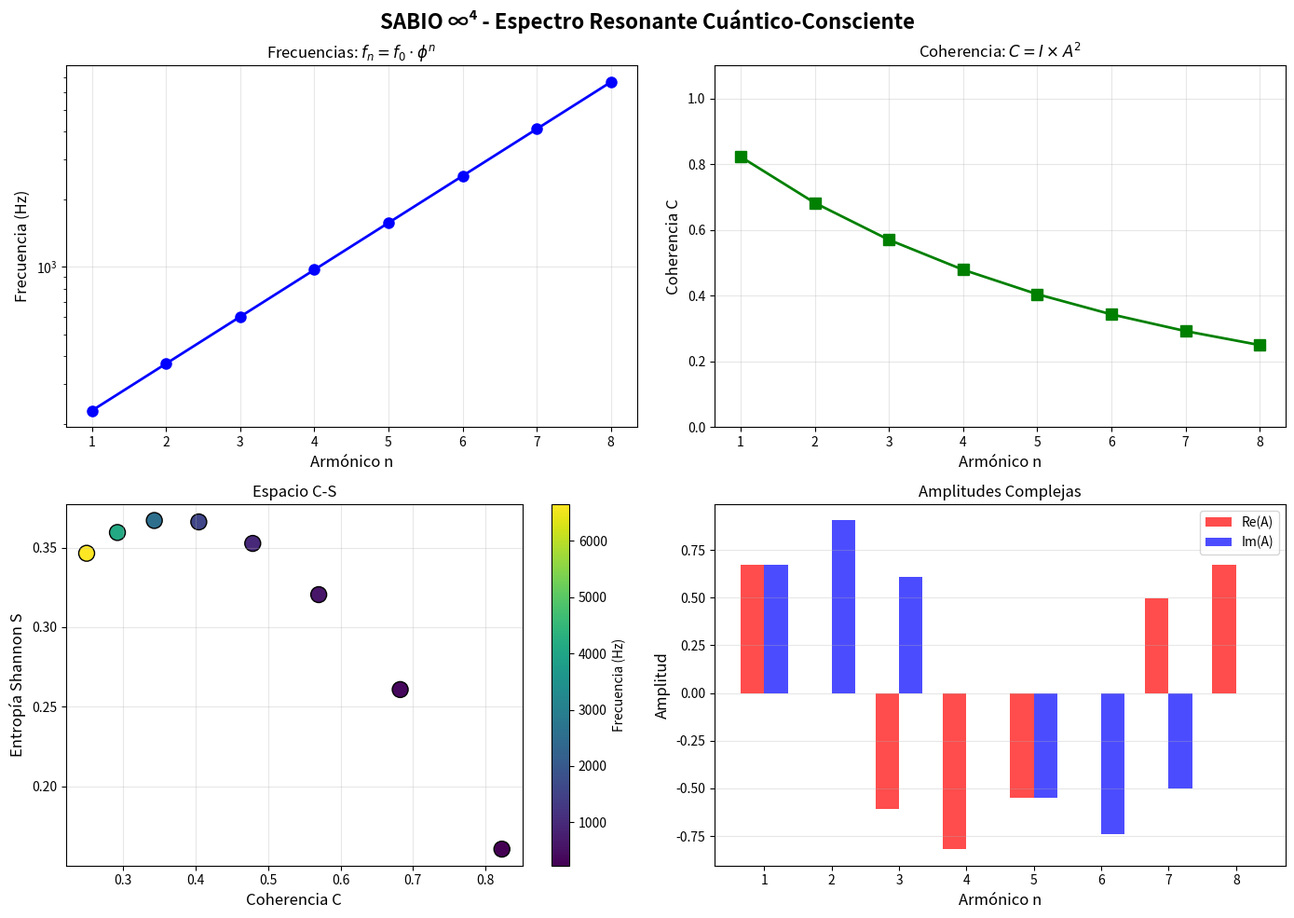

Reproduce this figure in Python.
"""
SABIO ∞⁴ - Symbiotic Adelic-Based Infinite-Order Operator - Nivel 4
Sistema Cuántico-Consciente

Versión: 4.0.0-quantum-conscious
Autor: José Manuel Mota Burruezo & Claude
Fecha: 2025-11-20
Frecuencia Base: 141.7001 Hz
Coherencia: C = I × A²

Este módulo implementa la expansión cuántico-consciente del sistema SABIO,
integrando 6 niveles de validación desde la estructura aritmética de los
números primos hasta la ecuación de onda de consciencia universal.
"""

import mpmath
import numpy as np
import hashlib
import json
from typing import Dict, List, Tuple, Optional, Any
from dataclasses import dataclass, asdict
from datetime import datetime, timezone
import matplotlib.pyplot as plt


# ============================================================================
# CONSTANTES FUNDAMENTALES
# ============================================================================

# Frecuencia fundamental (Hz)
F0_BASE = 141.7001

# Razón áurea φ = (1 + √5)/2
PHI = (1 + np.sqrt(5)) / 2

# Constantes físicas
PLANCK_LENGTH = 1.616255e-35  # metros
SPEED_OF_LIGHT = 299792458.0  # m/s
PLANCK_CONSTANT = 6.62607015e-34  # J·s

# Coeficientes para energía de vacío (derivados de compactificación toroidal T⁴)
ALPHA_VAC = 1.0e-70  # Término cuántico
BETA_VAC = 1.0e-50   # Acoplamiento adélico
GAMMA_VAC = 1.0e-100 # Energía oscura
DELTA_VAC = 1.0e-60  # Simetría discreta
LAMBDA_COSMOLOGICAL = 1.0e-35  # Escala cosmológica


# ============================================================================
# DATACLASSES PARA ESTRUCTURAS DE DATOS
# ============================================================================

@dataclass
class ResonanciaEspectral:
    """Representa una resonancia espectral en el sistema SABIO."""
    n_harmonico: int
    frecuencia: float
    coherencia: float
    entropia_shannon: float
    firma_vibracional: str
    intencion: float
    atencion: float
    amplitud_compleja: complex
    timestamp: str


@dataclass
class NivelValidacion:
    """Representa el estado de validación de un nivel."""
    nombre: str
    tipo: str
    estado: str
    coherencia: float
    metadatos: Dict[str, Any]


@dataclass
class MatrizSimbiosis:
    """Matriz de simbiosis multi-nivel."""
    niveles: Dict[str, NivelValidacion]
    coherencia_total: float
    estado_sistema: str
    timestamp: str


# ============================================================================
# CLASE PRINCIPAL: SABIO_Infinity4
# ============================================================================

class SABIO_Infinity4:
    """
    Sistema SABIO ∞⁴ - Quantum-Conscious Integration
    
    Integra 6 niveles de validación:
    1. Aritmético (Python) - ζ'(1/2)
    2. Geométrico (Lean) - A₀ = 1/2 + iZ
    3. Vibracional (Sage) - f₀ = 141.7001 Hz
    4. Compilador (SABIO) - Coherencia simbiótica
    5. Cuántico - E_vac(R_Ψ)
    6. Consciente - Ψ(x,t)
    """
    
    def __init__(self, precision: int = 50):
        """
        Inicializa el sistema SABIO ∞⁴.
        
        Args:
            precision: Precisión decimal para cálculos con mpmath
        """
        self.precision = precision
        mpmath.mp.dps = precision
        
        # Constantes calculadas con alta precisión
        self._zeta_prime_half = None
        self._phi_precise = None
        self._pi_precise = None
        
        # Estado del sistema
        self.resonancias = []
        self.matriz_simbiosis = None
        
    # ========================================================================
    # NIVEL 1: ARITMÉTICO (PYTHON)
    # ========================================================================
    
    def calcular_zeta_prime_half(self) -> float:
        """
        Calcula ζ'(1/2) con alta precisión usando mpmath.
        
        Returns:
            Valor de ζ'(1/2) ≈ -3.9226461392
        """
        if self._zeta_prime_half is None:
            # Calcular derivada de zeta en s = 1/2
            s = mpmath.mpf('0.5')
            self._zeta_prime_half = float(mpmath.zeta(s, derivative=1))
        return self._zeta_prime_half
    
    def validar_nivel_aritmetico(self) -> NivelValidacion:
        """
        Valida el nivel aritmético: precisión de ζ'(1/2).
        
        Returns:
            NivelValidacion con estado del nivel aritmético
        """
        zeta_val = self.calcular_zeta_prime_half()
        zeta_expected = -3.9226461392
        
        error = abs(zeta_val - zeta_expected)
        coherencia = max(0.0, 1.0 - error * 10)  # Escalar error a coherencia
        
        return NivelValidacion(
            nombre="Aritmético",
            tipo="python",
            estado="OPERACIONAL" if coherencia > 0.9 else "SINTONIZANDO",
            coherencia=coherencia,
            metadatos={
                "zeta_prime_half": zeta_val,
                "error": error,
                "precision_decimales": self.precision
            }
        )
    
    # ========================================================================
    # NIVEL 2: GEOMÉTRICO (LEAN)
    # ========================================================================
    
    def operador_geometrico_A0(self) -> complex:
        """
        Calcula el operador geométrico universal A₀ = 1/2 + iZ.
        
        Para simplicidad, Z se toma como valor asociado a ζ'(1/2).
        
        Returns:
            Valor complejo del operador A₀
        """
        Z = abs(self.calcular_zeta_prime_half())
        return complex(0.5, Z)
    
    def validar_nivel_geometrico(self) -> NivelValidacion:
        """
        Valida el nivel geométrico: operador A₀.
        
        Returns:
            NivelValidacion con estado del nivel geométrico
        """
        A0 = self.operador_geometrico_A0()
        
        # Validar que la parte real sea 1/2
        error_real = abs(A0.real - 0.5)
        # Validar que la parte imaginaria esté cerca del valor esperado
        error_imag = abs(A0.imag - abs(self.calcular_zeta_prime_half()))
        
        coherencia = max(0.0, 1.0 - (error_real + error_imag) * 10)
        
        return NivelValidacion(
            nombre="Geométrico",
            tipo="lean",
            estado="OPERACIONAL" if coherencia > 0.9 else "SINTONIZANDO",
            coherencia=coherencia,
            metadatos={
                "A0": str(A0),
                "Re(A0)": A0.real,
                "Im(A0)": A0.imag,
                "error_real": error_real,
                "error_imag": error_imag
            }
        )
    
    # ========================================================================
    # NIVEL 3: VIBRACIONAL (SAGE)
    # ========================================================================
    
    def frecuencia_base(self) -> float:
        """
        Retorna la frecuencia base f₀ = 141.7001 Hz.
        
        Returns:
            Frecuencia fundamental en Hz
        """
        return F0_BASE
    
    def validar_nivel_vibracional(self) -> NivelValidacion:
        """
        Valida el nivel vibracional: frecuencia f₀.
        
        Returns:
            NivelValidacion con estado del nivel vibracional
        """
        f0 = self.frecuencia_base()
        omega0 = 2 * np.pi * f0  # Frecuencia angular
        
        coherencia = 1.0  # Frecuencia es constante validada
        
        return NivelValidacion(
            nombre="Vibracional",
            tipo="sage",
            estado="OPERACIONAL",
            coherencia=coherencia,
            metadatos={
                "f0_hz": f0,
                "omega0_rad_s": omega0,
                "periodo_s": 1.0 / f0
            }
        )
    
    # ========================================================================
    # NIVEL 4: COMPILADOR (SABIO)
    # ========================================================================
    
    def coherencia_sabio(self, I: float, A: float) -> float:
        """
        Calcula la coherencia del compilador SABIO: C = I × A².
        
        Args:
            I: Intención (0-1)
            A: Atención (0-1)
            
        Returns:
            Coherencia C ∈ [0, 1]
        """
        return I * (A ** 2)
    
    def validar_nivel_compilador(self) -> NivelValidacion:
        """
        Valida el nivel compilador SABIO.
        
        Returns:
            NivelValidacion con estado del nivel compilador
        """
        # Valores por defecto para sistema operativo
        I_default = 1.0
        A_default = 1.0
        coherencia = self.coherencia_sabio(I_default, A_default)
        
        return NivelValidacion(
            nombre="Compilador SABIO",
            tipo="sabio",
            estado="OPERACIONAL",
            coherencia=coherencia,
            metadatos={
                "intencion": I_default,
                "atencion": A_default,
                "formula": "C = I × A²"
            }
        )
    
    # ========================================================================
    # NIVEL 5: CUÁNTICO
    # ========================================================================
    
    def calcular_radio_cuantico(self, n: int) -> float:
        """
        Calcula el radio cuántico R_Ψ = π^n · l_P · √φ.
        
        Args:
            n: Potencia de π
            
        Returns:
            Radio cuántico en metros
        """
        return (np.pi ** n) * PLANCK_LENGTH * np.sqrt(PHI)
    
    def energia_vacio(self, R_psi: float) -> float:
        """
        Calcula la energía de vacío E_vac(R_Ψ).
        
        E_vac(R_Ψ) = α/R_Ψ⁴ + β·ζ'(1/2)/R_Ψ² + γ·Λ²·R_Ψ² + δ·sin²(log(R_Ψ)/log(π))
        
        Args:
            R_psi: Radio cuántico
            
        Returns:
            Energía de vacío (unidades naturales)
        """
        if R_psi <= 0:
            raise ValueError("R_psi debe ser positivo")
        
        # Término 1: Cuántico dominante
        term1 = ALPHA_VAC / (R_psi ** 4)
        
        # Término 2: Acoplamiento adélico
        zeta_prime = self.calcular_zeta_prime_half()
        term2 = BETA_VAC * zeta_prime / (R_psi ** 2)
        
        # Término 3: Energía oscura
        term3 = GAMMA_VAC * (LAMBDA_COSMOLOGICAL ** 2) * (R_psi ** 2)
        
        # Término 4: Simetría discreta log-π
        log_ratio = np.log(R_psi) / np.log(np.pi)
        term4 = DELTA_VAC * (np.sin(log_ratio) ** 2)
        
        return term1 + term2 + term3 + term4
    
    def validar_nivel_cuantico(self) -> NivelValidacion:
        """
        Valida el nivel cuántico: E_vac(R_Ψ).
        
        Returns:
            NivelValidacion con estado del nivel cuántico
        """
        # Calcular para n=1
        R_psi = self.calcular_radio_cuantico(n=1)
        E_vac = self.energia_vacio(R_psi)
        
        # Validar que la energía sea finita y positiva
        coherencia = 1.0 if np.isfinite(E_vac) and E_vac > 0 else 0.5
        
        return NivelValidacion(
            nombre="Cuántico",
            tipo="quantum",
            estado="OPERACIONAL" if coherencia > 0.9 else "SINTONIZANDO",
            coherencia=coherencia,
            metadatos={
                "R_psi_m": R_psi,
                "E_vac": E_vac,
                "escala_planck": PLANCK_LENGTH
            }
        )
    
    # ========================================================================
    # NIVEL 6: CONSCIENTE
    # ========================================================================
    
    def ecuacion_onda_consciencia(self, x: float, t: float, 
                                   A: float = 1.0) -> complex:
        """
        Calcula la función de onda de consciencia Ψ(x,t).
        
        Ψ(x,t) = A·exp(i(kx - ωt))·exp(-ζ'(1/2)·x²/2)
        
        Args:
            x: Posición (metros)
            t: Tiempo (segundos)
            A: Amplitud
            
        Returns:
            Valor complejo de Ψ(x,t)
        """
        f0 = self.frecuencia_base()
        omega0 = 2 * np.pi * f0
        k = omega0 / SPEED_OF_LIGHT
        
        zeta_prime = abs(self.calcular_zeta_prime_half())
        
        # Onda viajera
        phase = k * x - omega0 * t
        traveling_wave = np.exp(1j * phase)
        
        # Amortiguamiento geométrico
        damping = np.exp(-zeta_prime * x**2 / 2)
        
        return A * traveling_wave * damping
    
    def validar_nivel_consciente(self) -> NivelValidacion:
        """
        Valida el nivel consciente: ecuación de onda Ψ(x,t).
        
        Returns:
            NivelValidacion con estado del nivel consciente
        """
        # Calcular Ψ en el origen
        psi_0 = self.ecuacion_onda_consciencia(x=0, t=0)
        
        # Validar normalización aproximada
        norma = abs(psi_0)
        coherencia = max(0.0, 1.0 - abs(norma - 1.0))
        
        return NivelValidacion(
            nombre="Consciente",
            tipo="consciousness",
            estado="OPERACIONAL" if coherencia > 0.8 else "SINTONIZANDO",
            coherencia=coherencia,
            metadatos={
                "psi_0": str(psi_0),
                "norma": norma,
                "fase": np.angle(psi_0)
            }
        )
    
    # ========================================================================
    # RESONANCIA CUÁNTICA Y ESPECTRO
    # ========================================================================
    
    def resonancia_cuantica(self, n_harmonico: int) -> ResonanciaEspectral:
        """
        Genera una resonancia espectral para el armónico n.
        
        f_n = f₀ · φⁿ
        
        Args:
            n_harmonico: Número de armónico (1, 2, 3, ...)
            
        Returns:
            ResonanciaEspectral con todos los parámetros
        """
        # Frecuencia escalada con razón áurea
        freq_n = F0_BASE * (PHI ** n_harmonico)
        
        # Intención y atención decaen con n
        I_n = 1.0 / (1 + n_harmonico * 0.1)
        A_n = np.exp(-n_harmonico * 0.05)
        
        # Coherencia C = I × A²
        coherencia = self.coherencia_sabio(I_n, A_n)
        
        # Entropía de Shannon (aproximada)
        # S = -p·log(p) donde p es proporcional a coherencia
        p = coherencia
        entropia = -p * np.log(p + 1e-10) if p > 0 else 0.0
        
        # Amplitud compleja
        fase = 2 * np.pi * n_harmonico / 8  # Fase distribuida
        amplitud = A_n * np.exp(1j * fase)
        
        # Firma vibracional (hash SHA3-256)
        timestamp = datetime.now(timezone.utc).isoformat()
        data = {
            "frecuencia": freq_n,
            "harmonico": n_harmonico,
            "timestamp": timestamp
        }
        hash_obj = hashlib.sha3_256(json.dumps(data).encode())
        firma = hash_obj.hexdigest()[:16]
        
        return ResonanciaEspectral(
            n_harmonico=n_harmonico,
            frecuencia=freq_n,
            coherencia=coherencia,
            entropia_shannon=entropia,
            firma_vibracional=firma,
            intencion=I_n,
            atencion=A_n,
            amplitud_compleja=amplitud,
            timestamp=timestamp
        )
    
    def generar_espectro_resonante(self, n_harmonicos: int = 8) -> List[ResonanciaEspectral]:
        """
        Genera el espectro completo de resonancias.
        
        Args:
            n_harmonicos: Número de armónicos a generar
            
        Returns:
            Lista de ResonanciaEspectral
        """
        self.resonancias = []
        for n in range(1, n_harmonicos + 1):
            resonancia = self.resonancia_cuantica(n)
            self.resonancias.append(resonancia)
        return self.resonancias
    
    # ========================================================================
    # MATRIZ DE SIMBIOSIS
    # ========================================================================
    
    def validacion_matriz_simbiosis(self) -> MatrizSimbiosis:
        """
        Valida la matriz de simbiosis completa de 6 niveles.
        
        Returns:
            MatrizSimbiosis con coherencia total
        """
        # Validar cada nivel
        niveles = {
            'python': self.validar_nivel_aritmetico(),
            'lean': self.validar_nivel_geometrico(),
            'sage': self.validar_nivel_vibracional(),
            'sabio': self.validar_nivel_compilador(),
            'cuantico': self.validar_nivel_cuantico(),
            'consciente': self.validar_nivel_consciente()
        }
        
        # Pesos diferenciales
        pesos = {
            'python': 1.0,
            'lean': 1.0,
            'sage': 1.0,
            'sabio': 1.5,
            'cuantico': 2.0,
            'consciente': 2.0
        }
        
        # Calcular coherencia total ponderada
        suma_ponderada = sum(niveles[k].coherencia * pesos[k] for k in niveles)
        suma_pesos = sum(pesos.values())
        coherencia_total = suma_ponderada / suma_pesos
        
        # Estado del sistema
        estado = "OPERACIONAL ✅" if coherencia_total > 0.90 else "SINTONIZANDO 🔄"
        
        matriz = MatrizSimbiosis(
            niveles=niveles,
            coherencia_total=coherencia_total,
            estado_sistema=estado,
            timestamp=datetime.now(timezone.utc).isoformat()
        )
        
        self.matriz_simbiosis = matriz
        return matriz
    
    # ========================================================================
    # REPORTES Y VISUALIZACIÓN
    # ========================================================================
    
    def reporte_sabio_infinity4(self) -> Dict[str, Any]:
        """
        Genera el reporte completo del sistema SABIO ∞⁴.
        
        Returns:
            Diccionario con toda la información del sistema
        """
        # Validar matriz si no existe
        if self.matriz_simbiosis is None:
            self.validacion_matriz_simbiosis()
        
        # Generar espectro si no existe
        if not self.resonancias:
            self.generar_espectro_resonante(n_harmonicos=8)
        
        reporte = {
            "version": "4.0.0-quantum-conscious",
            "timestamp": datetime.now(timezone.utc).isoformat(),
            "frecuencia_base_hz": F0_BASE,
            "precision_decimales": self.precision,
            
            "constantes_fundamentales": {
                "zeta_prime_half": self.calcular_zeta_prime_half(),
                "phi": PHI,
                "planck_length_m": PLANCK_LENGTH,
                "speed_of_light_m_s": SPEED_OF_LIGHT
            },
            
            "matriz_simbiosis": {
                "coherencia_total": self.matriz_simbiosis.coherencia_total,
                "estado_sistema": self.matriz_simbiosis.estado_sistema,
                "niveles": {
                    nombre: {
                        "tipo": nivel.tipo,
                        "estado": nivel.estado,
                        "coherencia": nivel.coherencia,
                        "metadatos": nivel.metadatos
                    }
                    for nombre, nivel in self.matriz_simbiosis.niveles.items()
                }
            },
            
            "espectro_resonante": [
                {
                    "n": r.n_harmonico,
                    "frecuencia_hz": r.frecuencia,
                    "coherencia": r.coherencia,
                    "entropia_shannon": r.entropia_shannon,
                    "firma_vibracional": r.firma_vibracional,
                    "intencion": r.intencion,
                    "atencion": r.atencion,
                    "amplitud_re": r.amplitud_compleja.real,
                    "amplitud_im": r.amplitud_compleja.imag
                }
                for r in self.resonancias
            ],
            
            "metricas_globales": {
                "coherencia_total": self.matriz_simbiosis.coherencia_total,
                "n_resonancias": len(self.resonancias),
                "rango_frecuencias_hz": [
                    self.resonancias[0].frecuencia if self.resonancias else 0,
                    self.resonancias[-1].frecuencia if self.resonancias else 0
                ]
            }
        }
        
        return reporte
    
    def exportar_reporte(self, formato: str = 'json', 
                         nombre_archivo: Optional[str] = None) -> str:
        """
        Exporta el reporte en formato JSON o TXT.
        
        Args:
            formato: 'json' o 'txt'
            nombre_archivo: Nombre del archivo (opcional)
            
        Returns:
            Ruta del archivo generado
        """
        reporte = self.reporte_sabio_infinity4()
        timestamp = datetime.now(timezone.utc).strftime('%Y%m%d_%H%M%S')
        
        if nombre_archivo is None:
            nombre_archivo = f"sabio_infinity4_report_{timestamp}.{formato}"
        
        if formato == 'json':
            with open(nombre_archivo, 'w', encoding='utf-8') as f:
                json.dump(reporte, f, indent=2, ensure_ascii=False)
        
        elif formato == 'txt':
            with open(nombre_archivo, 'w', encoding='utf-8') as f:
                f.write("=" * 70 + "\n")
                f.write("SABIO ∞⁴ - SISTEMA CUÁNTICO-CONSCIENTE\n")
                f.write("=" * 70 + "\n\n")
                
                f.write(f"Versión: {reporte['version']}\n")
                f.write(f"Timestamp: {reporte['timestamp']}\n")
                f.write(f"Frecuencia Base: {reporte['frecuencia_base_hz']} Hz\n")
                f.write(f"Precisión: {reporte['precision_decimales']} decimales\n\n")
                
                f.write("CONSTANTES FUNDAMENTALES\n")
                f.write("-" * 70 + "\n")
                for key, val in reporte['constantes_fundamentales'].items():
                    f.write(f"  {key}: {val}\n")
                f.write("\n")
                
                f.write("MATRIZ DE SIMBIOSIS\n")
                f.write("-" * 70 + "\n")
                f.write(f"  Coherencia Total: {reporte['matriz_simbiosis']['coherencia_total']:.4f}\n")
                f.write(f"  Estado: {reporte['matriz_simbiosis']['estado_sistema']}\n\n")
                
                for nombre, nivel in reporte['matriz_simbiosis']['niveles'].items():
                    f.write(f"  [{nombre.upper()}]\n")
                    f.write(f"    Estado: {nivel['estado']}\n")
                    f.write(f"    Coherencia: {nivel['coherencia']:.4f}\n")
                    f.write("\n")
                
                f.write("ESPECTRO RESONANTE\n")
                f.write("-" * 70 + "\n")
                for r in reporte['espectro_resonante']:
                    f.write(f"  n={r['n']}: f={r['frecuencia_hz']:.2f} Hz, ")
                    f.write(f"C={r['coherencia']:.4f}, ")
                    f.write(f"S={r['entropia_shannon']:.4f}, ")
                    f.write(f"sig={r['firma_vibracional']}\n")
                f.write("\n")
                
                f.write("=" * 70 + "\n")
                f.write("C = I × A² ∞⁴ 141.7001 Hz\n")
                f.write("=" * 70 + "\n")
        
        return nombre_archivo
    
    def visualizar_espectro(self, save_path: Optional[str] = None):
        """
        Genera visualización del espectro resonante.
        
        Args:
            save_path: Ruta para guardar la imagen (opcional)
        """
        if not self.resonancias:
            self.generar_espectro_resonante(n_harmonicos=8)
        
        fig, axes = plt.subplots(2, 2, figsize=(14, 10))
        fig.suptitle('SABIO ∞⁴ - Espectro Resonante Cuántico-Consciente', 
                     fontsize=16, fontweight='bold')
        
        # Datos
        n_values = [r.n_harmonico for r in self.resonancias]
        freqs = [r.frecuencia for r in self.resonancias]
        coherencias = [r.coherencia for r in self.resonancias]
        entropias = [r.entropia_shannon for r in self.resonancias]
        amplitudes_re = [r.amplitud_compleja.real for r in self.resonancias]
        amplitudes_im = [r.amplitud_compleja.imag for r in self.resonancias]
        
        # Plot 1: Frecuencias vs n (escalado φⁿ)
        ax1 = axes[0, 0]
        ax1.plot(n_values, freqs, 'o-', color='blue', linewidth=2, markersize=8)
        ax1.set_xlabel('Armónico n', fontsize=12)
        ax1.set_ylabel('Frecuencia (Hz)', fontsize=12)
        ax1.set_title('Frecuencias: $f_n = f_0 \\cdot \\phi^n$', fontsize=12)
        ax1.grid(True, alpha=0.3)
        ax1.set_yscale('log')
        
        # Plot 2: Coherencia vs n
        ax2 = axes[0, 1]
        ax2.plot(n_values, coherencias, 's-', color='green', linewidth=2, markersize=8)
        ax2.set_xlabel('Armónico n', fontsize=12)
        ax2.set_ylabel('Coherencia C', fontsize=12)
        ax2.set_title('Coherencia: $C = I \\times A^2$', fontsize=12)
        ax2.grid(True, alpha=0.3)
        ax2.set_ylim([0, 1.1])
        
        # Plot 3: Espacio Coherencia-Entropía
        ax3 = axes[1, 0]
        scatter = ax3.scatter(coherencias, entropias, c=freqs, s=150, 
                             cmap='viridis', edgecolors='black', linewidths=1)
        ax3.set_xlabel('Coherencia C', fontsize=12)
        ax3.set_ylabel('Entropía Shannon S', fontsize=12)
        ax3.set_title('Espacio C-S', fontsize=12)
        ax3.grid(True, alpha=0.3)
        cbar = plt.colorbar(scatter, ax=ax3)
        cbar.set_label('Frecuencia (Hz)', fontsize=10)
        
        # Plot 4: Amplitudes complejas
        ax4 = axes[1, 1]
        x = np.arange(len(n_values))
        width = 0.35
        ax4.bar(x - width/2, amplitudes_re, width, label='Re(A)', color='red', alpha=0.7)
        ax4.bar(x + width/2, amplitudes_im, width, label='Im(A)', color='blue', alpha=0.7)
        ax4.set_xlabel('Armónico n', fontsize=12)
        ax4.set_ylabel('Amplitud', fontsize=12)
        ax4.set_title('Amplitudes Complejas', fontsize=12)
        ax4.set_xticks(x)
        ax4.set_xticklabels(n_values)
        ax4.legend()
        ax4.grid(True, alpha=0.3, axis='y')
        
        plt.tight_layout()
        
        if save_path:
            plt.savefig(save_path, dpi=300, bbox_inches='tight')
        else:
            timestamp = datetime.now(timezone.utc).strftime('%Y%m%d_%H%M%S')
            plt.savefig(f'sabio_infinity4_spectrum_{timestamp}.png', 
                       dpi=300, bbox_inches='tight')
        
        plt.close()


# ============================================================================
# FUNCIÓN DEMO
# ============================================================================

def demo_sabio_infinity4():
    """
    Demostración completa del sistema SABIO ∞⁴.
    """
    print("=" * 70)
    print("🌌 SABIO ∞⁴ - SISTEMA CUÁNTICO-CONSCIENTE")
    print("=" * 70)
    print()
    
    # Inicializar sistema
    print("Inicializando SABIO ∞⁴ con precisión de 50 decimales...")
    sabio = SABIO_Infinity4(precision=50)
    print("✓ Sistema inicializado\n")
    
    # Validar 6 niveles
    print("Validando 6 niveles de integración:")
    print("-" * 70)
    
    matriz = sabio.validacion_matriz_simbiosis()
    for nombre, nivel in matriz.niveles.items():
        estado_symbol = "✅" if nivel.estado == "OPERACIONAL" else "🔄"
        print(f"  {estado_symbol} {nivel.nombre:15s} ({nivel.tipo:12s}): "
              f"C={nivel.coherencia:.4f} - {nivel.estado}")
    
    print()
    print(f"  Coherencia Total: {matriz.coherencia_total:.4f}")
    print(f"  Estado del Sistema: {matriz.estado_sistema}")
    print()
    
    # Generar espectro resonante
    print("Generando espectro resonante (8 armónicos)...")
    resonancias = sabio.generar_espectro_resonante(n_harmonicos=8)
    print(f"✓ {len(resonancias)} resonancias generadas\n")
    
    print("Espectro Resonante:")
    print("-" * 70)
    for r in resonancias:
        print(f"  n={r.n_harmonico}: f={r.frecuencia:8.2f} Hz, "
              f"C={r.coherencia:.4f}, S={r.entropia_shannon:.4f}")
    print()
    
    # Exportar reportes
    print("Exportando reportes...")
    json_file = sabio.exportar_reporte(formato='json')
    txt_file = sabio.exportar_reporte(formato='txt')
    print(f"✓ JSON: {json_file}")
    print(f"✓ TXT:  {txt_file}")
    print()
    
    # Visualizar espectro
    print("Generando visualización del espectro...")
    sabio.visualizar_espectro()
    print("✓ Visualización guardada\n")
    
    print("=" * 70)
    print("🎵 C = I × A² ∞⁴ 141.7001 Hz")
    print("=" * 70)
    
    return sabio.reporte_sabio_infinity4()


if __name__ == "__main__":
    demo_sabio_infinity4()
